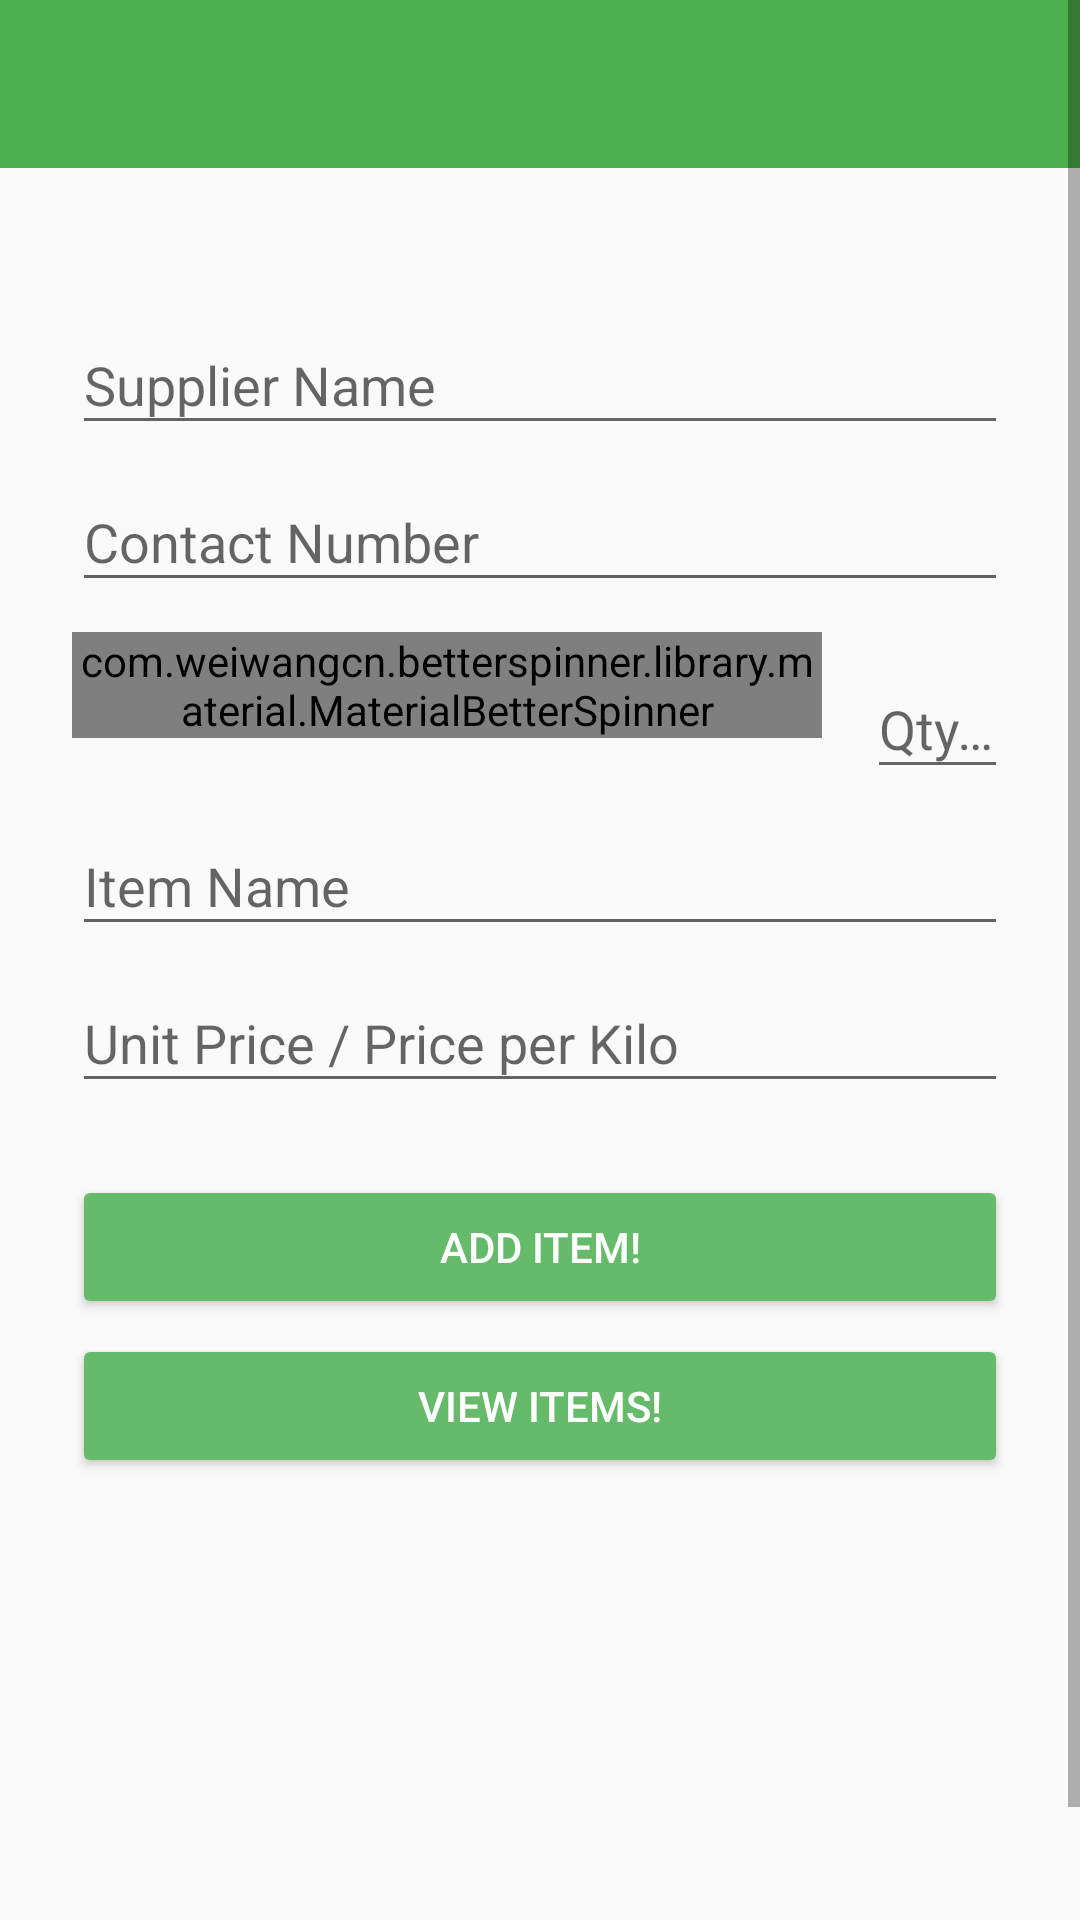

Here is an Android app screen rendered from its layout file. Give the layout XML and the strings, colors and styles it references.
<!-- AndroidManifest.xml: application theme MyMaterialTheme -->
<!-- res/layout/activity_settings_add_to_warehous.xml -->
<?xml version="1.0" encoding="utf-8"?>
<RelativeLayout xmlns:android="http://schemas.android.com/apk/res/android"
    xmlns:app="http://schemas.android.com/apk/res-auto"
    xmlns:tools="http://schemas.android.com/tools"
    android:layout_width="match_parent"
    android:layout_height="match_parent"
    tools:context="com.example.maricalara.allseasons.Activity.SettingsAddToWarehouse">

    <include
        layout="@layout/app_bar_main" />

    <ScrollView
        android:layout_width="match_parent"
        android:layout_height="match_parent"
        android:fillViewport="true">

        <LinearLayout
            android:layout_width="match_parent"
            android:layout_height="match_parent"
            android:orientation="vertical"
            android:layout_marginTop="40dp"
            android:paddingTop="56dp"
            android:paddingLeft="24dp"
            android:paddingRight="24dp">


            <android.support.design.widget.TextInputLayout
                android:id="@+id/input_layout_supplierName"
                android:layout_width="match_parent"
                android:layout_height="wrap_content">

                <EditText
                    android:id="@+id/txtSupplierName"
                    android:layout_width="match_parent"
                    android:layout_height="wrap_content"
                    android:hint="Supplier Name"
                    android:inputType="textPersonName" />
            </android.support.design.widget.TextInputLayout>

            <android.support.design.widget.TextInputLayout
                android:id="@+id/input_layout_supplier_contact"
                android:layout_width="match_parent"
                android:layout_height="wrap_content">

                <EditText
                    android:id="@+id/txtSupplierContact"
                    android:layout_width="match_parent"
                    android:layout_height="wrap_content"
                    android:hint="Contact Number"
                    android:inputType="number" />
            </android.support.design.widget.TextInputLayout>

            <RelativeLayout
                android:layout_width="match_parent"
                android:layout_height="wrap_content"
                android:layout_marginTop="10dp">

                
                <com.weiwangcn.betterspinner.library.material.MaterialBetterSpinner
                    android:id="@+id/spinnerType"
                    android:layout_width="250dp"
                    android:layout_height="wrap_content"
                    android:layout_alignParentStart="true"
                    android:layout_alignParentTop="true"
                    android:hint="Select Type"
                    android:textColorHint="#bdbdbd"
                    app:met_floatingLabel="normal" />

                
                <android.support.design.widget.TextInputLayout
                    android:id="@+id/input_layout_qty"
                    android:layout_width="70dp"
                    android:layout_height="wrap_content"
                    android:layout_marginStart="15dp"
                    android:layout_toEndOf="@id/spinnerType">

                    <EditText
                        android:id="@+id/txtQty"
                        android:inputType="number"
                        android:layout_width="match_parent"
                        android:layout_height="wrap_content"
                        android:hint="Qty/Kg" />
                </android.support.design.widget.TextInputLayout>

            </RelativeLayout>




            <android.support.design.widget.TextInputLayout
                android:id="@+id/input_layout_itemName"
                android:layout_width="match_parent"
                android:layout_height="wrap_content">

                <EditText
                    android:id="@+id/txtItemName"
                    android:layout_width="match_parent"
                    android:layout_height="wrap_content"
                    android:hint="Item Name"
                    android:inputType="textPersonName" />
            </android.support.design.widget.TextInputLayout>

            
            <android.support.design.widget.TextInputLayout
                android:id="@+id/input_layout_unitPrice"
                android:layout_width="match_parent"
                android:layout_height="wrap_content">

                <EditText
                    android:id="@+id/txtUnitPrice"
                    android:layout_width="match_parent"
                    android:layout_height="wrap_content"
                    android:hint="Unit Price / Price per Kilo"
                    android:inputType="numberDecimal" />
            </android.support.design.widget.TextInputLayout>


            <android.support.v7.widget.AppCompatButton
                android:id="@+id/btnAdd"
                style="@style/Widget.AppCompat.Button.Colored"
                android:layout_width="fill_parent"
                android:layout_height="wrap_content"
                android:layout_marginTop="24dp"
                android:layout_marginBottom="5dp"
                android:padding="12dp"
                android:text="Add Item!"/>

            <android.support.v7.widget.AppCompatButton
                android:id="@+id/btnView"
                style="@style/Widget.AppCompat.Button.Colored"
                android:layout_width="fill_parent"
                android:layout_height="wrap_content"
                android:padding="12dp"
                android:text="View Items!"/>

        </LinearLayout>

    </ScrollView>


</RelativeLayout>
<!-- res/layout/app_bar_main.xml (included above) -->
<?xml version="1.0" encoding="utf-8"?>
<android.support.design.widget.CoordinatorLayout
    xmlns:android="http://schemas.android.com/apk/res/android"
    xmlns:app="http://schemas.android.com/apk/res-auto"
    xmlns:tools="http://schemas.android.com/tools"
    android:layout_width="match_parent"
    android:layout_height="match_parent"
    android:fitsSystemWindows="true">

    <android.support.design.widget.AppBarLayout
        android:layout_width="match_parent"
        android:layout_height="wrap_content"
        app:elevation="0dp">

    <android.support.v7.widget.Toolbar
        android:id="@+id/toolbar"
        android:layout_width="match_parent"
        android:layout_height="?attr/actionBarSize"
        android:background="?attr/colorPrimary"
        app:elevation="0dp"/>

    </android.support.design.widget.AppBarLayout>

    <FrameLayout
        android:id="@+id/frame"
        android:layout_width="match_parent"
        android:layout_height="match_parent"
        app:layout_behavior="@string/appbar_scrolling_view_behavior">

    </FrameLayout>


</android.support.design.widget.CoordinatorLayout>
<!-- resources referenced by this layout -->
<resources>
  <style name="MyMaterialTheme" parent="MyMaterialTheme.Base">
  
      </style>
  <style name="MyMaterialTheme.Base" parent="Theme.AppCompat.Light.DarkActionBar">
          <item name="windowNoTitle">true</item>
          <item name="windowActionBar">false</item>
          <item name="colorPrimary">@color/colorPrimary</item>
          <item name="colorPrimaryDark">@color/colorPrimaryDark</item>
          <item name="colorAccent">@color/colorAccent</item>
      </style>
  <color name="colorPrimary">#4CAF50</color>
  <color name="colorPrimaryDark">#388E3C</color>
  <color name="colorAccent">#66BB6A</color>
</resources>
